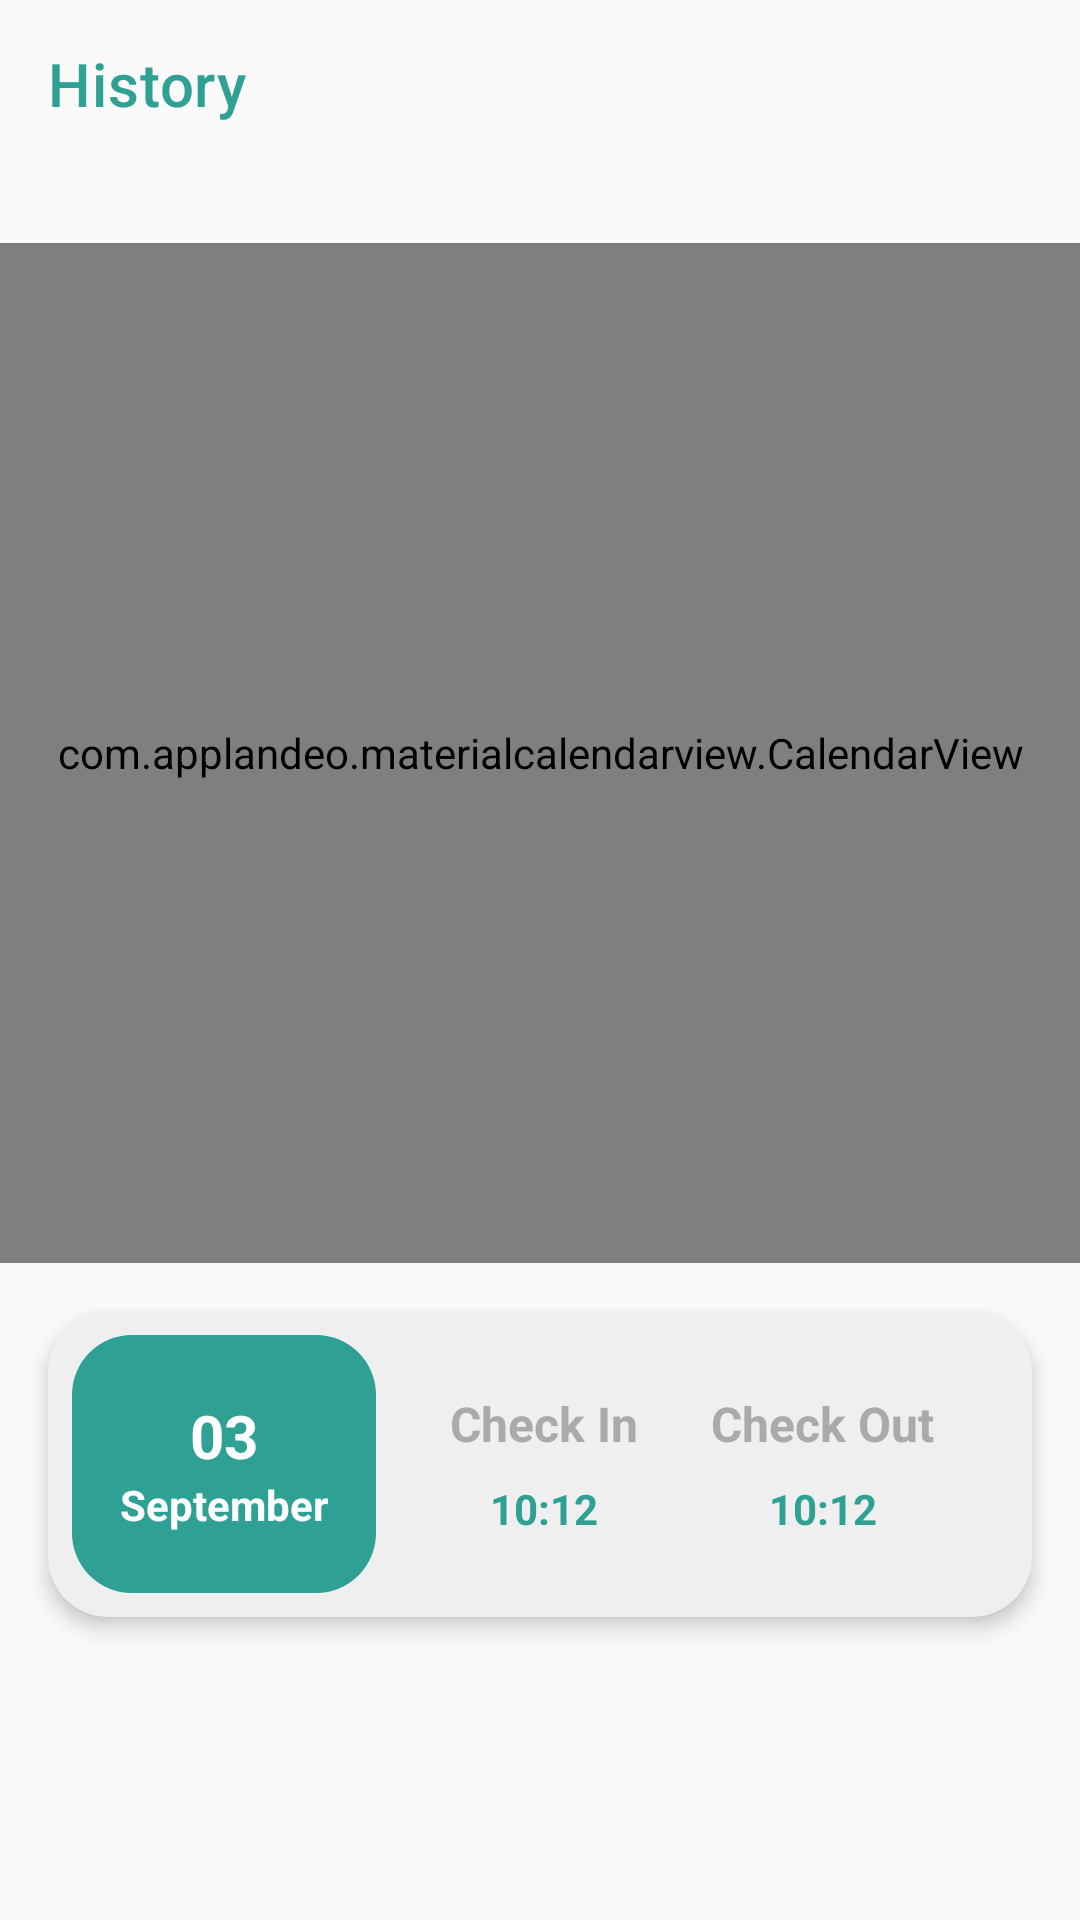

The Android layout XML behind this screen, and the referenced resources:
<!-- AndroidManifest.xml: application theme Theme.LectureAttendance -->
<!-- res/layout/fragment_history.xml -->
<?xml version="1.0" encoding="utf-8"?>
<androidx.constraintlayout.widget.ConstraintLayout xmlns:android="http://schemas.android.com/apk/res/android"
    xmlns:tools="http://schemas.android.com/tools"
    android:layout_width="match_parent"
    android:layout_height="match_parent"
    android:background="@color/background_"
    xmlns:app="http://schemas.android.com/apk/res-auto"
    tools:context=".views.history.HistoryFragment">

    <ScrollView
        android:layout_width="match_parent"
        android:layout_height="match_parent"
        android:fillViewport="true">

        <androidx.constraintlayout.widget.ConstraintLayout
            android:layout_width="match_parent"
            android:layout_height="wrap_content">

            <com.google.android.material.appbar.AppBarLayout
                android:id="@+id/appbar_history"
                android:layout_width="match_parent"
                android:layout_height="wrap_content"
                android:background="@android:color/transparent"
                android:elevation="0dp"
                app:layout_constraintTop_toTopOf="parent">

                <androidx.appcompat.widget.Toolbar
                    android:id="@+id/tb_history"
                    android:layout_width="match_parent"
                    android:layout_height="wrap_content"
                    app:title="@string/history"
                    app:titleTextColor="@color/colorPrimary"
                    android:elevation="0dp"/>

            </com.google.android.material.appbar.AppBarLayout>

            <com.applandeo.materialcalendarview.CalendarView
                android:id="@+id/calendar_view_history"
                android:layout_width="match_parent"
                android:layout_height="340dp"
                app:eventsEnabled="true"
                android:layout_marginTop="25dp"
                app:headerColor="@color/background_"
                app:pagesColor="@color/background_"
                app:abbreviationsBarColor="@color/background_"
                app:headerLabelColor="@color/colorPrimary"
                app:abbreviationsLabelsColor="@color/colorPrimary"
                app:todayLabelColor="@color/colorPrimary"
                app:previousButtonSrc="@drawable/ic_baseline_keyboard_arrow_left_24"
                app:forwardButtonSrc="@drawable/ic_baseline_keyboard_arrow_right_24"
                app:layout_constraintTop_toBottomOf="@id/appbar_history"/>

            <androidx.cardview.widget.CardView
                android:layout_width="match_parent"
                android:layout_height="wrap_content"
                app:cardElevation="4dp"
                app:cardCornerRadius="20dp"
                android:layout_margin="16dp"
                app:cardBackgroundColor="#EFEFEF"
                app:layout_constraintTop_toBottomOf="@id/calendar_view_history">

                <androidx.constraintlayout.widget.ConstraintLayout
                    android:layout_width="match_parent"
                    android:layout_height="wrap_content"
                    android:padding="8dp">

                    <LinearLayout
                        android:id="@+id/container_date"
                        android:layout_width="wrap_content"
                        android:layout_height="wrap_content"
                        android:minWidth="100dp"
                        android:orientation="vertical"
                        android:paddingStart="16dp"
                        android:paddingEnd="16dp"
                        android:paddingTop="20dp"
                        android:paddingBottom="20dp"
                        android:background="@drawable/bg_btn_primary"
                        android:gravity="center"
                        app:layout_constraintTop_toTopOf="parent"
                        app:layout_constraintBottom_toBottomOf="parent"
                        app:layout_constraintStart_toStartOf="parent">

                        <TextView
                            android:id="@+id/tv_current_date"
                            android:layout_width="wrap_content"
                            android:layout_height="wrap_content"
                            android:text="03"
                            android:textStyle="bold"
                            android:textSize="20sp"
                            android:textColor="@android:color/white"/>

                        <TextView
                            android:id="@+id/tv_current_month"
                            android:layout_width="wrap_content"
                            android:layout_height="wrap_content"
                            android:text="September"
                            android:textStyle="bold"
                            android:textColor="@android:color/white"/>

                    </LinearLayout>

                    <TextView
                        android:id="@+id/text_view_check_in"
                        android:layout_width="wrap_content"
                        android:layout_height="wrap_content"
                        android:text="@string/check_in"
                        android:textSize="16sp"
                        android:textStyle="bold"
                        android:textColor="@android:color/darker_gray"
                        app:layout_constraintVertical_chainStyle="packed"
                        app:layout_constraintBottom_toTopOf="@id/tv_time_check_in"
                        app:layout_constraintTop_toTopOf="parent"
                        app:layout_constraintStart_toEndOf="@id/container_date"
                        app:layout_constraintEnd_toStartOf="@id/text_view_check_out"/>

                    <TextView
                        android:id="@+id/text_view_check_out"
                        android:layout_width="wrap_content"
                        android:layout_height="wrap_content"
                        android:text="@string/check_out"
                        android:textSize="16sp"
                        android:textStyle="bold"
                        android:textColor="@android:color/darker_gray"
                        app:layout_constraintVertical_chainStyle="packed"
                        app:layout_constraintBottom_toTopOf="@id/tv_time_check_out"
                        app:layout_constraintTop_toTopOf="parent"
                        app:layout_constraintEnd_toEndOf="parent"
                        app:layout_constraintStart_toEndOf="@id/text_view_check_in"/>

                    <TextView
                        android:id="@+id/tv_time_check_in"
                        android:layout_width="wrap_content"
                        android:layout_height="wrap_content"
                        android:text="10:12"
                        android:textStyle="bold"
                        android:textColor="@color/colorPrimary"
                        android:layout_marginTop="8dp"
                        app:layout_constraintTop_toBottomOf="@id/text_view_check_in"
                        app:layout_constraintStart_toStartOf="@id/text_view_check_in"
                        app:layout_constraintEnd_toEndOf="@id/text_view_check_in"
                        app:layout_constraintBottom_toBottomOf="parent"/>

                    <TextView
                        android:id="@+id/tv_time_check_out"
                        android:layout_width="wrap_content"
                        android:layout_height="wrap_content"
                        android:text="10:12"
                        android:textStyle="bold"
                        android:textColor="@color/colorPrimary"
                        android:layout_marginTop="8dp"
                        app:layout_constraintTop_toBottomOf="@id/text_view_check_out"
                        app:layout_constraintStart_toStartOf="@id/text_view_check_out"
                        app:layout_constraintEnd_toEndOf="@id/text_view_check_out"
                        app:layout_constraintBottom_toBottomOf="parent"/>

                </androidx.constraintlayout.widget.ConstraintLayout>

            </androidx.cardview.widget.CardView>

        </androidx.constraintlayout.widget.ConstraintLayout>

    </ScrollView>

    <ProgressBar
        android:id="@+id/pbHistory"
        android:layout_width="wrap_content"
        android:layout_height="wrap_content"
        android:visibility="gone"
        app:layout_constraintStart_toStartOf="parent"
        app:layout_constraintEnd_toEndOf="parent"
        app:layout_constraintTop_toTopOf="parent"
        app:layout_constraintBottom_toBottomOf="parent">

    </ProgressBar>

</androidx.constraintlayout.widget.ConstraintLayout>
<!-- resources referenced by this layout -->
<resources>
  <color name="background_">#FAFAFA</color>
  <color name="colorPrimary">#2EA094</color>
  <!-- drawable bg_btn_primary (drawable) -->
  <?xml version="1.0" encoding="utf-8"?>
  <shape xmlns:tools="http://schemas.android.com/tools"
      xmlns:android="http://schemas.android.com/apk/res/android"
      tools:ignore="ExtraText">
      android:shape="rectangle">
  
      <corners android:radius="20dp" />
      <solid android:color="@color/colorPrimary" />
  </shape>
  <!-- drawable ic_baseline_keyboard_arrow_left_24 (drawable) -->
  <vector
      android:autoMirrored="true"
      android:height="24dp"
      android:tint="@color/colorPrimary"
      android:viewportHeight="24"
      android:viewportWidth="24"
      android:width="24dp"
      xmlns:android="http://schemas.android.com/apk/res/android">
      <path
          android:fillColor="@android:color/white"
          android:pathData="M15.41,16.59L10.83,12l4.58,-4.59L14,6l-6,6 6,6 1.41,-1.41z"/>
  </vector>
  <!-- drawable ic_baseline_keyboard_arrow_right_24 (drawable) -->
  <vector
      android:autoMirrored="true"
      android:height="24dp"
      android:tint="@color/colorPrimary"
      android:viewportHeight="24"
      android:viewportWidth="24"
      android:width="24dp"
      xmlns:android="http://schemas.android.com/apk/res/android">
      <path
          android:fillColor="@android:color/white"
          android:pathData="M8.59,16.59L13.17,12 8.59,7.41 10,6l6,6 -6,6 -1.41,-1.41z"/>
  </vector>
  <string name="check_in">Check In</string>
  <string name="check_out">Check Out</string>
  <string name="history">History</string>
  <style name="Theme.LectureAttendance" parent="Theme.MaterialComponents.DayNight.NoActionBar">
          
          <item name="colorPrimary">@color/colorPrimary</item>
          <item name="colorPrimaryVariant">@color/colorPrimaryDark</item>
          <item name="colorOnPrimary">@color/colorPrimary</item>
          
          <item name="colorSecondary">@color/colorPrimaryDark</item>
          <item name="colorSecondaryVariant">@color/colorPrimaryDark</item>
          <item name="colorOnSecondary">@color/colorPrimary</item>
          
          <item name="android:statusBarColor">?attr/colorPrimaryVariant</item>
          
      </style>
  <color name="colorPrimaryDark">#007166</color>
</resources>
